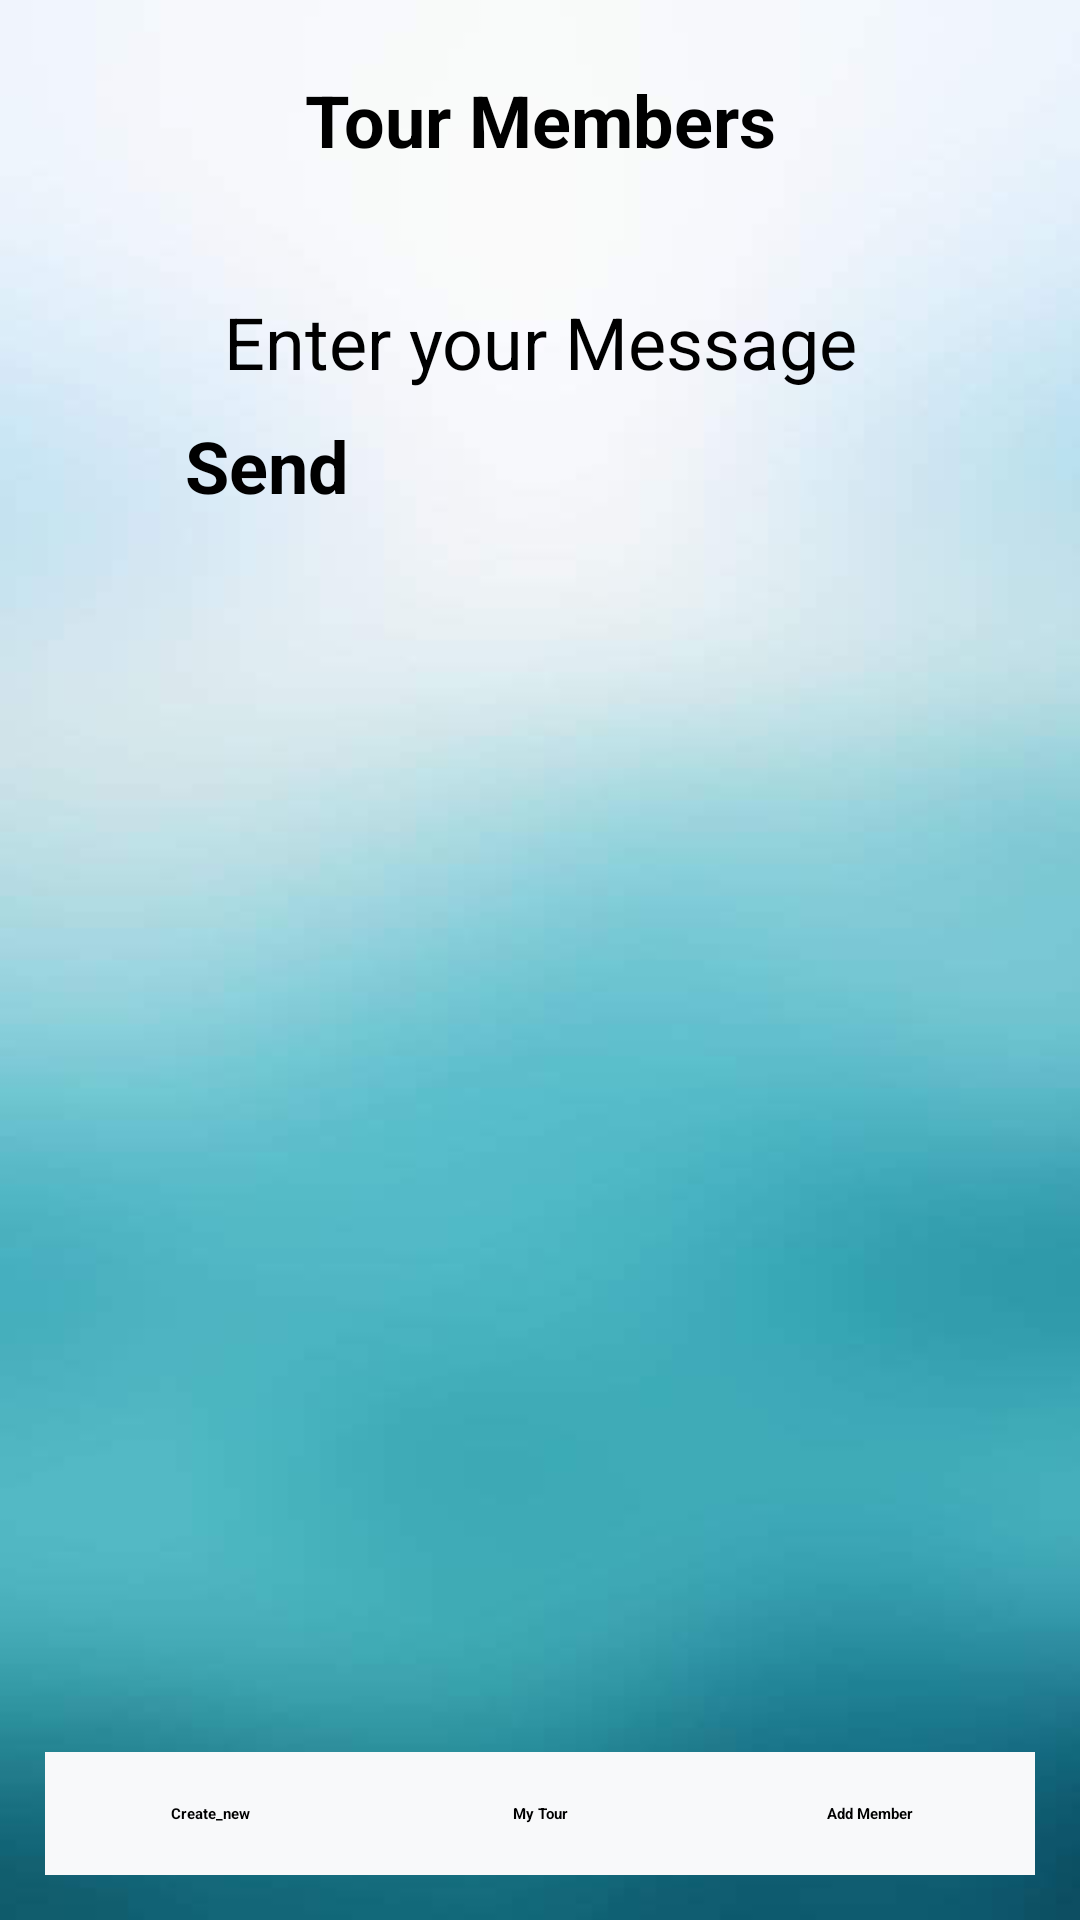

Android layout source for this screen:
<!-- AndroidManifest.xml: application theme Theme.TourPlanner -->
<!-- res/layout/msg.xml -->
<?xml version="1.0" encoding="utf-8"?>
<LinearLayout xmlns:android="http://schemas.android.com/apk/res/android"
    android:layout_width="match_parent"
    android:layout_height="match_parent"
    android:background="@drawable/b"
    android:orientation="vertical"
    android:padding="15dp"
    android:layout_margin="15dp">
    <TextView
        android:layout_width="match_parent"
        android:layout_height="50dp"
        android:text="Tour Members"
        android:textSize="24dp"
        android:textStyle="bold"
        android:gravity="center" />
    <LinearLayout
        android:layout_width="match_parent"
        android:layout_height="0dp"
        android:layout_weight="1"
        android:orientation="vertical"
        android:layout_margin="8dp"
        android:padding="16dp"
       >
        <EditText
            android:id="@+id/msgField"
            android:layout_width="match_parent"
            android:layout_height="50dp"
            android:hint="Enter your Message"
            android:textSize="24dp"
            android:gravity="center" />
        <TextView
            android:id="@+id/sendMsg"
            android:layout_width="100dp"
            android:layout_height="30dp"
            android:text="Send"
            android:textSize="24dp"
            android:textStyle="bold"
            android:gravity="center" />
        <ListView
            android:id="@+id/lvmsg"
            android:layout_width="match_parent"
            android:layout_height="match_parent" />









    </LinearLayout>

    <LinearLayout
        android:layout_width="match_parent"
        android:layout_height="41dp"
        android:orientation="horizontal"
        android:background="#F8F9FA">
        <TextView
            android:id="@+id/btnCreate_new"
            android:layout_width="0dp"
            android:layout_weight="1"
            android:layout_height="match_parent"
            android:text="Create_new"
            android:textStyle="bold"
            android:gravity="center"
            android:clickable="true"
            android:background="@drawable/button"
            />
        <TextView
            android:id="@+id/btnmytour"
            android:layout_width="0dp"
            android:layout_weight="1"
            android:layout_height="match_parent"
            android:text="My Tour"
            android:textStyle="bold"
            android:gravity="center"
            android:clickable="true"
            android:background="@drawable/button"/>
        <TextView
            android:id="@+id/btnadd"
            android:layout_width="0dp"
            android:layout_weight="1"
            android:layout_height="match_parent"
            android:text="Add Member"
            android:textStyle="bold"
            android:gravity="center"
            android:clickable="true"
            android:background="@drawable/button"/>
    </LinearLayout>
</LinearLayout>
<!-- resources referenced by this layout -->
<resources>
  <!-- drawable b: png bitmap (drawable-v24, 30202 bytes) -->
  <style name="Theme.TourPlanner" parent="Theme.MaterialComponents.DayNight.NoActionBar">
          
          <item name="colorPrimary">@color/purple_200</item>
          <item name="colorPrimaryVariant">@color/purple_700</item>
          <item name="colorOnPrimary">@color/black</item>
          
          <item name="colorSecondary">@color/teal_200</item>
          <item name="colorSecondaryVariant">@color/teal_200</item>
          <item name="colorOnSecondary">@color/black</item>
          
          <item name="android:statusBarColor" tools:targetApi="l">?attr/colorPrimaryVariant</item>
          
      </style>
  <!-- not gathered from this repository: default colours our renderer supplied (Android Studio template values) -->
  <color name="purple_200">#FFBB86FC</color>
  <color name="purple_700">#FF3700B3</color>
  <color name="teal_200">#FF03DAC5</color>
  <color name="black">#FF000000</color>
</resources>
